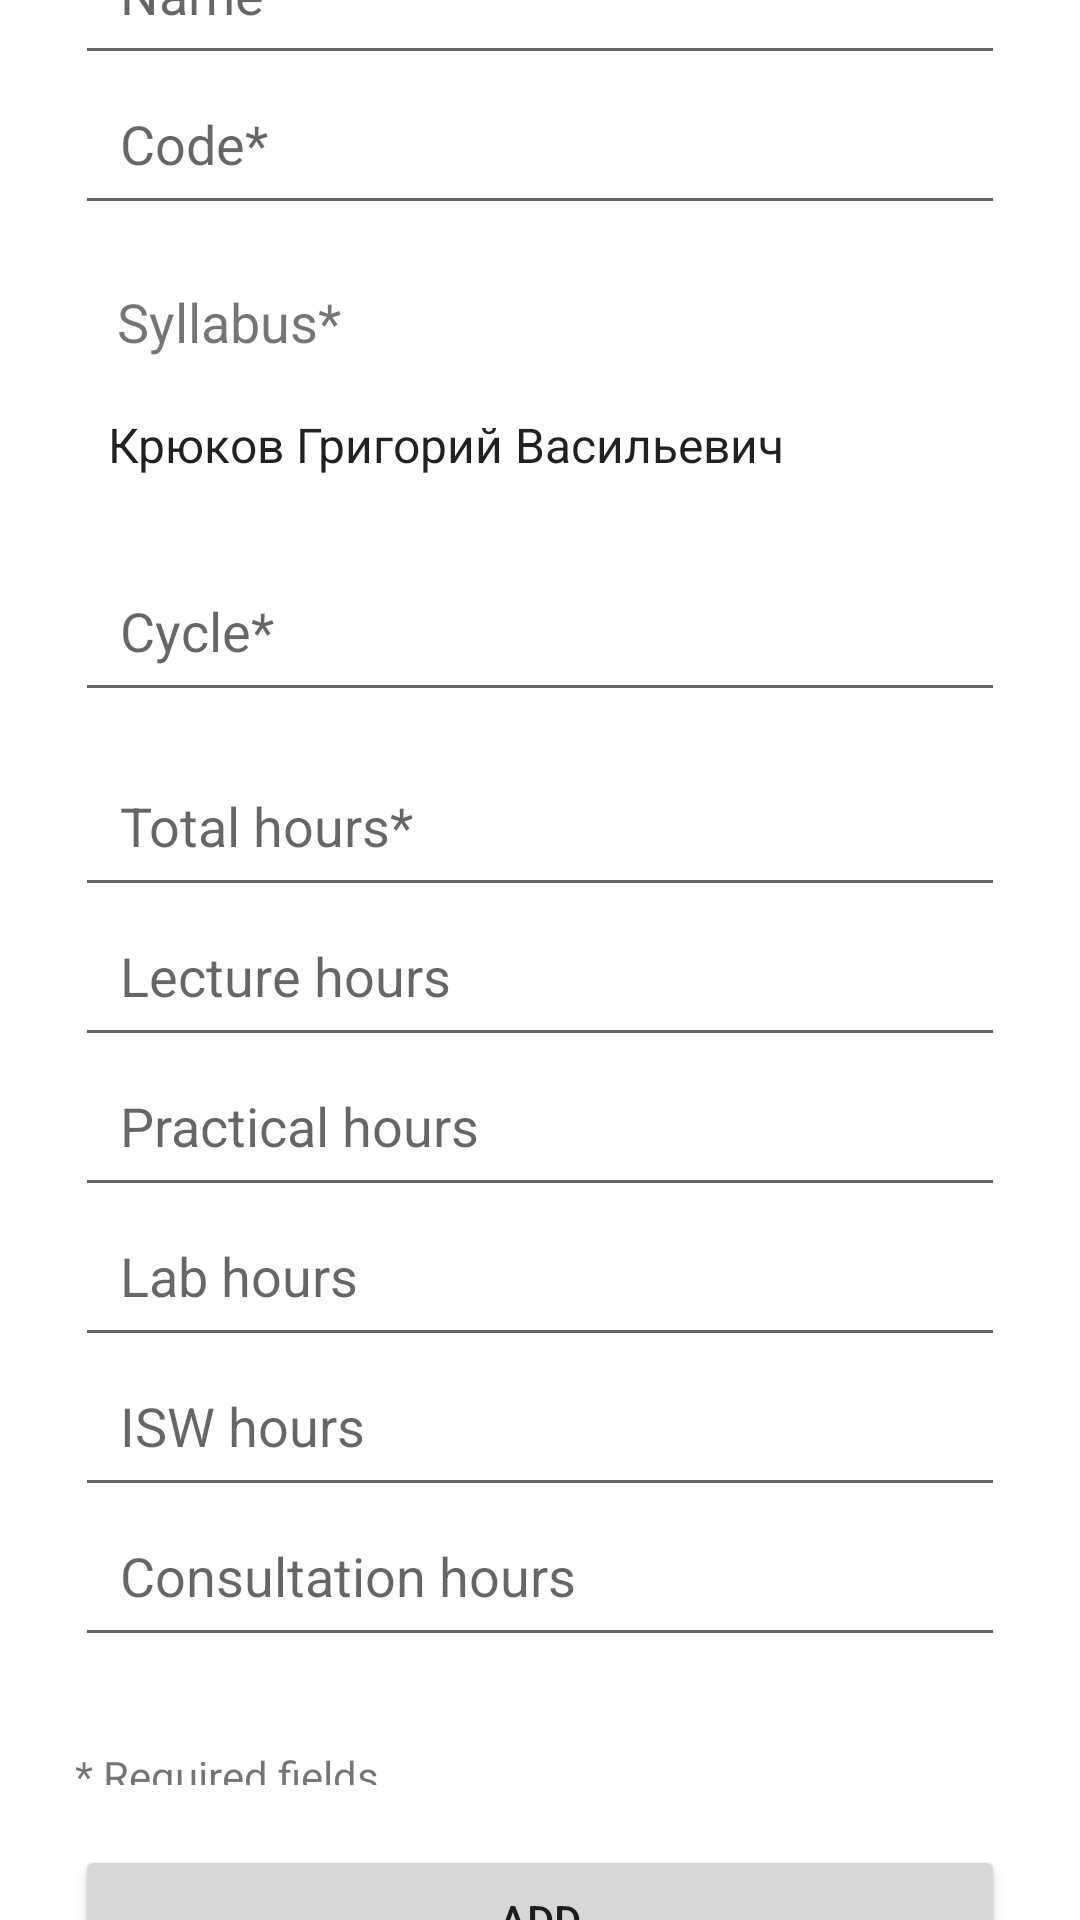

Reconstruct the res/layout file that produces this screen, plus the resources it refers to.
<!-- AndroidManifest.xml: application theme Theme.AudDistAndroid -->
<!-- res/layout/activity_add_discipline.xml -->
<?xml version="1.0" encoding="utf-8"?>
<androidx.appcompat.widget.LinearLayoutCompat xmlns:android="http://schemas.android.com/apk/res/android"
    xmlns:tools="http://schemas.android.com/tools"
    android:layout_width="match_parent"
    android:layout_height="match_parent"
    android:gravity="center_vertical"
    android:orientation="vertical">

    <EditText
        android:layout_width="match_parent"
        android:layout_height="50dp"
        android:layout_marginHorizontal="25dp"
        android:ems="10"
        android:hint="Name*"
        android:inputType="textPersonName"
        android:padding="15dp" />

    <EditText
        android:layout_width="match_parent"
        android:layout_height="50dp"
        android:layout_marginHorizontal="25dp"
        android:ems="10"
        android:hint="Code*"
        android:inputType="textPersonName"
        android:padding="15dp" />

    <TextView
        android:layout_width="wrap_content"
        android:layout_height="wrap_content"
        android:layout_marginHorizontal="39dp"
        android:layout_marginTop="20dp"
        android:text="Syllabus*"
        android:textSize="18sp" />

    <Spinner
        android:layout_width="match_parent"
        android:layout_height="48dp"
        android:layout_marginHorizontal="28dp"
        android:layout_marginTop="5dp"
        android:background="@drawable/spinner_background"
        android:entries="@array/entries1" />

    <EditText
        android:layout_width="match_parent"
        android:layout_height="50dp"
        android:layout_marginHorizontal="25dp"
        android:layout_marginTop="15dp"
        android:ems="10"
        android:hint="Cycle*"
        android:inputType="textPersonName"
        android:padding="15dp" />

    <EditText
        android:layout_width="match_parent"
        android:layout_height="50dp"
        android:layout_marginHorizontal="25dp"
        android:layout_marginTop="15dp"
        android:ems="10"
        android:hint="Total hours*"
        android:inputType="textPersonName"
        android:padding="15dp" />

    <EditText
        android:layout_width="match_parent"
        android:layout_height="50dp"
        android:layout_marginHorizontal="25dp"
        android:ems="10"
        android:hint="Lecture hours"
        android:inputType="textPersonName"
        android:padding="15dp" />

    <EditText
        android:layout_width="match_parent"
        android:layout_height="50dp"
        android:layout_marginHorizontal="25dp"
        android:ems="10"
        android:hint="Practical hours"
        android:inputType="textPersonName"
        android:padding="15dp" />

    <EditText
        android:layout_width="match_parent"
        android:layout_height="50dp"
        android:layout_marginHorizontal="25dp"
        android:ems="10"
        android:hint="Lab hours"
        android:inputType="textPersonName"
        android:padding="15dp" />

    <EditText
        android:layout_width="match_parent"
        android:layout_height="50dp"
        android:layout_marginHorizontal="25dp"
        android:ems="10"
        android:hint="ISW hours"
        android:inputType="textPersonName"
        android:padding="15dp" />
    <EditText
        android:layout_width="match_parent"
        android:layout_height="50dp"
        android:layout_marginHorizontal="25dp"
        android:ems="10"
        android:hint="Consultation hours"
        android:inputType="textPersonName"
        android:padding="15dp" />

    <TextView
        android:layout_width="wrap_content"
        android:layout_height="wrap_content"
        android:layout_marginHorizontal="25dp"
        android:layout_marginTop="30dp"
        android:layout_marginBottom="20dp"
        android:text="* Required fields" />

    <Button
        android:layout_width="match_parent"
        android:layout_height="50dp"
        android:layout_marginHorizontal="25dp"
        android:text="ADD" />


</androidx.appcompat.widget.LinearLayoutCompat>
<!-- resources referenced by this layout -->
<resources>
  <string-array name="entries1">
          <item>Крюков Григорий Васильевич</item>
      </string-array>
  <!-- drawable spinner_background (drawable) -->
  <selector xmlns:android="http://schemas.android.com/apk/res/android">
      <item>
          <layer-list>
              <item>
                  <shape>
                      <solid android:color="@android:color/transparent" />
  
                      <corners android:radius="3dp" />
  
                      <padding android:bottom="10dp" android:left="10dp" android:right="10dp" android:top="10dp" />
                      <stroke android:width="1dp" android:color="?attr/colorControlNormal" />
                  </shape>
              </item>
              <item android:gravity="bottom|right" android:drawable="@drawable/ic_arrow_drop_down" />
          </layer-list>
      </item>
  </selector>
  <style name="Theme.AudDistAndroid" parent="Theme.MaterialComponents.DayNight.DarkActionBar">
          
          <item name="colorPrimary">@android:color/holo_blue_light</item>
          <item name="colorPrimaryVariant">@android:color/holo_blue_dark</item>
          <item name="colorOnPrimary">#ecedf0</item>
          
          <item name="colorSecondary">@android:color/holo_blue_light</item>
          <item name="colorSecondaryVariant">@android:color/holo_blue_light</item>
          <item name="colorOnSecondary">@android:color/white</item>
          
  
          <item name="windowActionBar">false</item>
          <item name="windowNoTitle">true</item>
  
          <item name="floatingActionButtonStyle">@style/FloatingButton</item>
      </style>
  <style name="FloatingButton" parent="Widget.MaterialComponents.FloatingActionButton">
          <item name="tint">@android:color/white</item>
      </style>
</resources>
